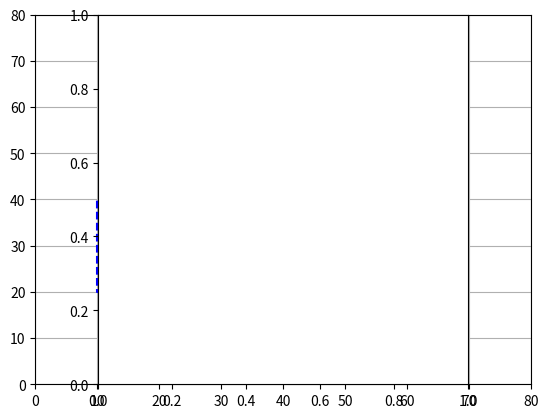

This figure's Python source:
import numpy as np
import matplotlib.pyplot as plt

plt.axis([0, 80, 0, 80])

plt.axis('on')
plt.grid(True)




xc=40
yc=40

r=7

P1=0*np.pi/180
p2=360*np.pi/180
dp=(p2-P1)/100

xlast=xc+r*np.cos(P1)
ylast=yc+r*np.sin(P1)


for p in np.arange(P1,p2+dp,dp):
    x=xc+r*np.cos(p)
    y=yc+r*np.sin(p)
    plt.plot([xlast,x],[ylast,y],color='k',linewidth=1)
    xlast=x
    ylast=y

xcb=40
ycb=40
rb=14
P3=0*np.pi/180
p4=360*np.pi/180
dpb=(p4-P3)/90   
xlastb=xcb+rb*np.cos(P3)
ylastb=ycb+rb*np.sin(P3)    
for p in np.arange(P3,p4+dpb,dpb):
    xb=xcb+rb*np.cos(p)
    yb=ycb+rb*np.sin(p)
    plt.plot([xlastb,xb],[ylastb,yb],color='k',linewidth=1,linestyle=':')
    xlastb=xb
    ylastb=yb

Ax = 40
Ay = 40
Bx = 10
By = 40
Cx = 10
Cy = 20
Dx = 40
Dy = 20

xp = [Ax, Bx, Cx, Dx, Ax]
yp = [Ay, By, Cy, Dy, Ay]
plt.plot(xp, yp, color='b',linestyle='--')

###traslaction de rectangulo para obtner el otro rectngulo superior


plt.axes().set_aspect('equal')
plt.show()